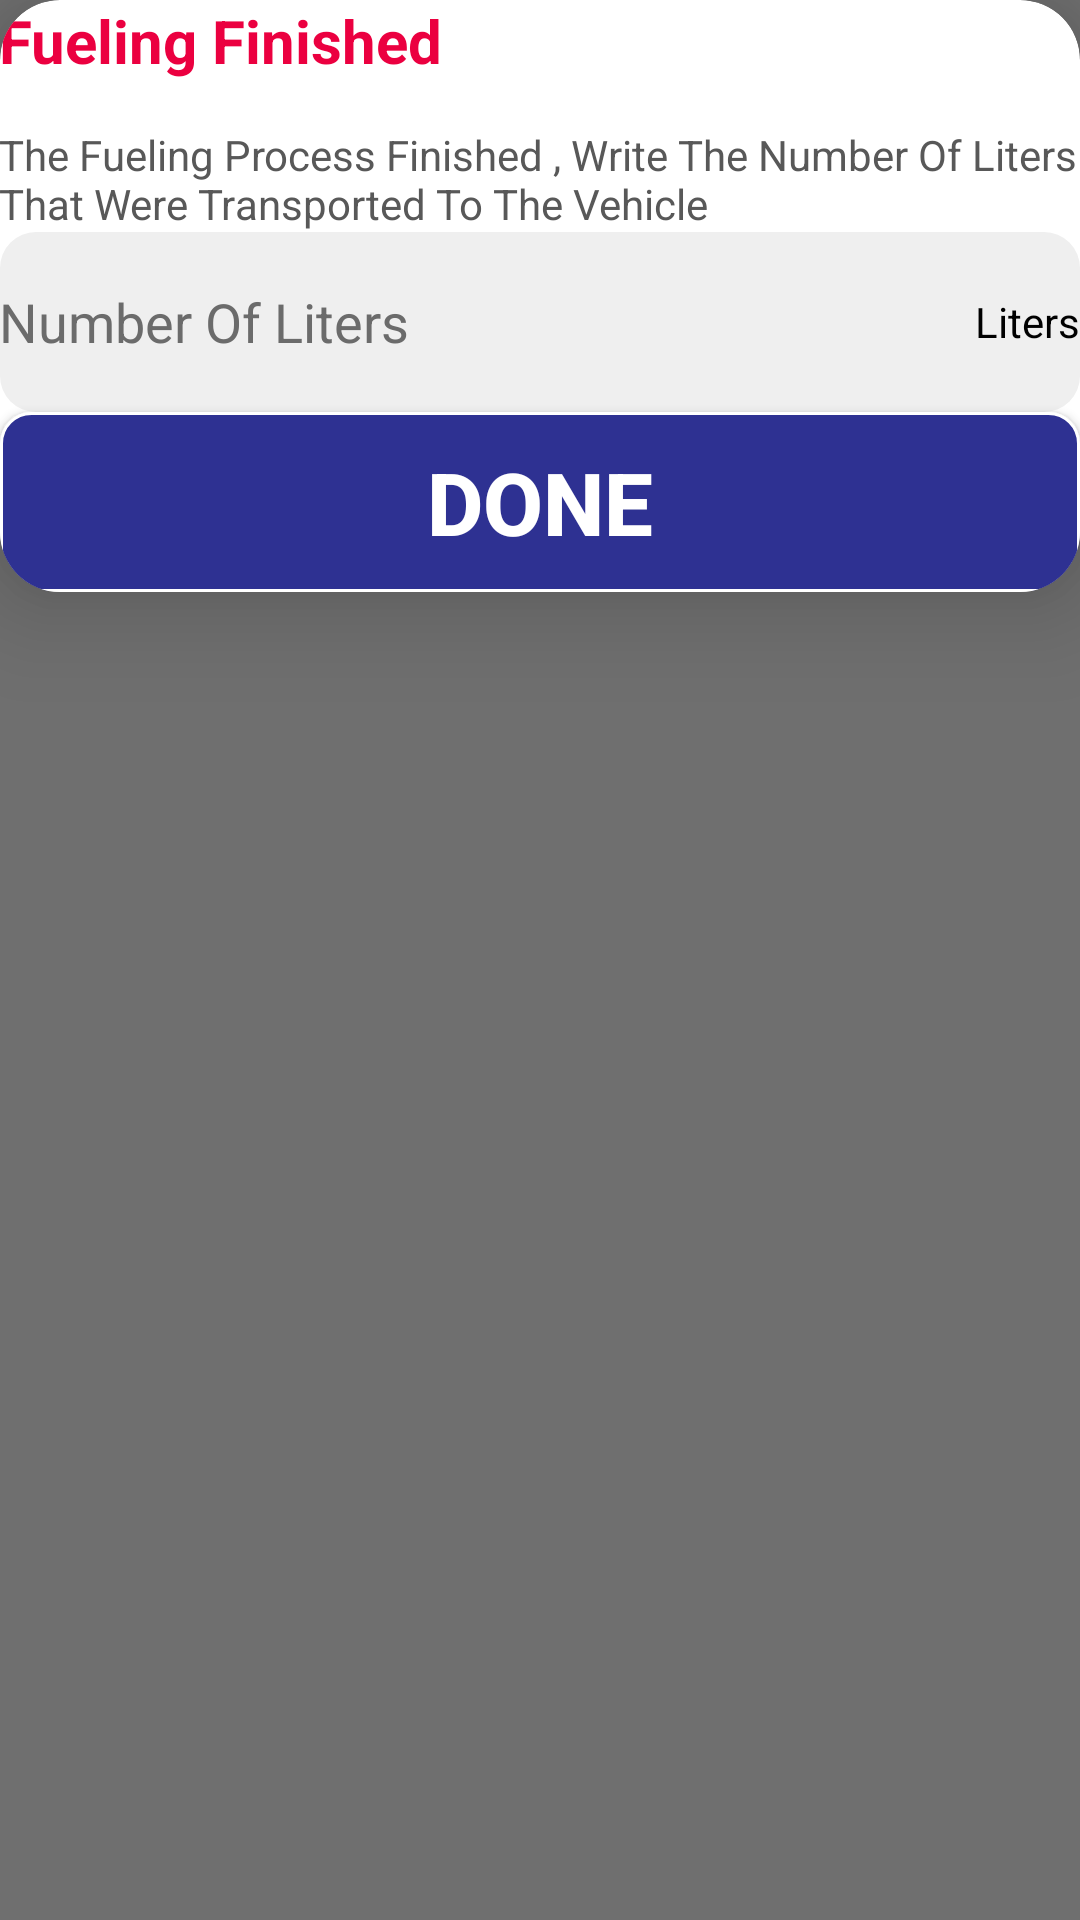

Write the Android layout XML for this screen, with the resource values it uses.
<!-- AndroidManifest.xml: application theme Theme.FuelTrac -->
<!-- res/layout/fueling_finished_dialog.xml -->
<?xml version="1.0" encoding="utf-8"?>
<layout xmlns:android="http://schemas.android.com/apk/res/android"
    xmlns:app="http://schemas.android.com/apk/res-auto"
    xmlns:tools="http://schemas.android.com/tools">

    <data>

    </data>

    <androidx.constraintlayout.widget.ConstraintLayout
        android:layout_width="match_parent"
        android:layout_height="match_parent"
        android:background="@color/transparent">

        <androidx.cardview.widget.CardView
            android:layout_width="match_parent"
            android:layout_height="wrap_content"
            android:background="@drawable/rounded_white"
            android:orientation="vertical"
            app:cardBackgroundColor="@color/white"
            app:cardCornerRadius="20dp"
            app:cardElevation="20dp"
            tools:ignore="MissingConstraints">


            <androidx.constraintlayout.widget.ConstraintLayout
                android:layout_width="match_parent"
                android:layout_height="wrap_content">

                <LinearLayout
                    android:layout_width="match_parent"
                    android:layout_height="wrap_content"
                    android:layout_gravity="center"
                    android:orientation="vertical"
                    tools:ignore="MissingConstraints">

                    <TextView
                        android:id="@+id/Title"
                        android:layout_width="wrap_content"
                        android:layout_height="wrap_content"
                        android:paddingLeft="@dimen/_20sdp"
                        android:paddingTop="@dimen/_20sdp"
                        android:text="@string/Fueling_Finished"
                        android:textColor="@color/red_error"
                        android:textSize="20sp"
                        android:textStyle="bold"
                        android:paddingStart="@dimen/_20sdp"
                        tools:ignore="RtlSymmetry" />

                    <TextView
                        android:id="@+id/Body"
                        android:layout_width="wrap_content"
                        android:layout_height="wrap_content"
                        android:layout_marginTop="15dp"
                        android:paddingLeft="@dimen/_20sdp"
                        android:text="@string/body_fueling_finished_dialog"
                        android:textColor="@color/gray1"
                        android:textSize="14sp"
                        android:paddingStart="@dimen/_20sdp"
                        tools:ignore="RtlSymmetry" />


                    <LinearLayout
                        android:layout_width="match_parent"
                        android:layout_height="60dp"
                        android:layout_marginHorizontal="@dimen/_20sdp"
                        android:layout_marginTop="@dimen/_20sdp"
                        android:background="@drawable/rounded_gray"
                        android:orientation="horizontal">

                        <EditText
                            android:id="@+id/fuel_ed"
                            android:layout_width="0dp"
                            android:layout_height="match_parent"
                            android:layout_gravity="center"
                            android:layout_weight="1"
                            android:autofillHints=""
                            android:background="@null"
                            android:hint="@string/number_of_liters"
                            android:inputType="number"
                            android:paddingStart="@dimen/_10sdp"
                            android:paddingLeft="@dimen/_10sdp"
                            android:textColor="@color/black"
                            android:textColorHint="#6B6B6B"
                            tools:ignore="RtlSymmetry" />

                        <TextView
                            android:layout_width="wrap_content"
                            android:layout_height="match_parent"
                            android:layout_gravity="center"
                            android:layout_marginEnd="@dimen/_10sdp"
                            android:layout_marginRight="@dimen/_10sdp"
                            android:gravity="center"
                            android:text="@string/liters"
                            android:textColor="@color/black" />
                    </LinearLayout>

                    <Button
                        android:id="@+id/btn_Done"
                        android:layout_width="match_parent"
                        android:layout_height="60dp"
                        android:layout_margin="@dimen/_20sdp"
                        android:background="@drawable/rounded_blue"
                        android:clickable="true"
                        android:focusable="true"
                        android:text="@string/Done"
                        android:textColor="@color/white"
                        android:textSize="29sp"
                        android:textStyle="bold" />
                </LinearLayout>
            </androidx.constraintlayout.widget.ConstraintLayout>
        </androidx.cardview.widget.CardView>

    </androidx.constraintlayout.widget.ConstraintLayout>
</layout>
<!-- resources referenced by this layout -->
<resources>
  <color name="black">#FF000000</color>
  <color name="gray1">#585858</color>
  <color name="red_error">#EB0040</color>
  <color name="transparent">#90000000</color>
  <color name="white">#FFFFFFFF</color>
  <!-- drawable rounded_blue (drawable) -->
  <?xml version="1.0" encoding="utf-8"?>
  <shape
      android:shape="rectangle"
      xmlns:android="http://schemas.android.com/apk/res/android">
  
      <corners android:radius="10dp" />
      <stroke android:width="1dp" android:color="@color/white"/>
      <solid android:color="@color/blue" />
  </shape>
  <!-- drawable rounded_gray (drawable) -->
  <?xml version="1.0" encoding="utf-8"?>
  <shape
      xmlns:android="http://schemas.android.com/apk/res/android">
  
      <corners android:radius="12dp" />
      <solid android:color="@color/et_bg_color" />
  </shape>
  <string name="Done">DONE</string>
  <string name="Fueling_Finished">Fueling Finished</string>
  <string name="body_fueling_finished_dialog">The Fueling Process Finished , Write The
   Number Of Liters That Were Transported To
   The Vehicle</string>
  <string name="liters">Liters</string>
  <string name="number_of_liters">Number Of Liters</string>
  <style name="Theme.FuelTrac" parent="Theme.MaterialComponents.Light.NoActionBar">
          
          <item name="colorPrimary">@color/purple_500</item>
          <item name="colorPrimaryVariant">@color/purple_700</item>
          <item name="colorOnPrimary">@color/white</item>
          
          <item name="colorSecondary">@color/teal_200</item>
          <item name="colorSecondaryVariant">@color/teal_700</item>
          <item name="colorOnSecondary">@color/black</item>
  
          
          <item name="android:statusBarColor" tools:targetApi="l">@color/white</item>
  
           
      </style>
  <color name="blue">#2E3192</color>
  <color name="et_bg_color">#EFEFEF</color>
  <color name="purple_500">#FF6200EE</color>
  <color name="purple_700">#FF3700B3</color>
  <color name="teal_200">#FF03DAC5</color>
  <color name="teal_700">#FF018786</color>
</resources>
